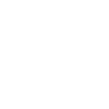
t = 0.00 s
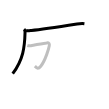
t = 2.25 s
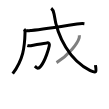
t = 4.50 s
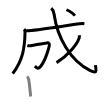
t = 6.50 s
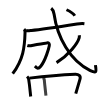
t = 8.75 s
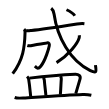
t = 11.00 s

The animated SVG that drew these frames (rendered in a browser with its animation timeline set to each time). Animation: 11 SMIL elements (animate=11); one cycle of 11.00 s.

<svg width="109px" height="109px" viewBox="0 0 px 109px" xmlns="http://www.w3.org/2000/svg" xmlns:xlink="http://www.w3.org/1999/xlink" xml:space="preserve" version="1.1"  baseProfile="full">
<path d="M24.07,29.12c0.8,0.8,1.01,1.85,0.97,3.43C24.67,47.12,23.25,59.5,12.7,73.62" style="fill:none;stroke:black;stroke-width:3;opacity:0">
  <animate attributeType="CSS" attributeName="opacity" from="0" to="1" begin="0s" dur="1s" repeatCount="0" fill="freeze" />
</path>
<path d="M26.02,30.52c1.47,0.44,3.92,0.07,5.38-0.06c5.9-0.55,32.77-4.44,45.63-6.46c2.45-0.38,5.34-0.62,7.38-0.34" style="fill:none;stroke:black;stroke-width:3;opacity:0">
  <animate attributeType="CSS" attributeName="opacity" from="0" to="1" begin="1s" dur="1s" repeatCount="0" fill="freeze" />
</path>
<path d="M27.34,45.51c1.16,0.37,2.76,0.28,3.45,0.15c6.33-1.12,14.04-2.7,16.1-2.78c2.29-0.1,2.75,0.96,2.4,2.97s-3.82,14.6-8.53,20.34c-2.51,3.06-3.51,2.31-5.91,0.02" style="fill:none;stroke:black;stroke-width:3;opacity:0">
  <animate attributeType="CSS" attributeName="opacity" from="0" to="1" begin="2s" dur="1s" repeatCount="0" fill="freeze" />
</path>
<path d="M51.2,8.25c1.78,1.37,2.48,3,2.89,5.94C57.25,37,70,60.75,90.33,70.59c6.83,3.31,6,0.59,5.11-5.47" style="fill:none;stroke:black;stroke-width:3;opacity:0">
  <animate attributeType="CSS" attributeName="opacity" from="0" to="1" begin="3s" dur="1s" repeatCount="0" fill="freeze" />
</path>
<path d="M79.3,35.28c0.07,0.66,0.14,1.7-0.13,2.64c-1.56,5.56-10.37,17.25-22.64,24.73" style="fill:none;stroke:black;stroke-width:3;opacity:0">
  <animate attributeType="CSS" attributeName="opacity" from="0" to="1" begin="4s" dur="1s" repeatCount="0" fill="freeze" />
</path>
<path d="M66.5,9.75c2.69,1.19,7.01,3.9,8.26,5.94" style="fill:none;stroke:black;stroke-width:3;opacity:0">
  <animate attributeType="CSS" attributeName="opacity" from="0" to="1" begin="5s" dur="1s" repeatCount="0" fill="freeze" />
</path>
<path d="M27.08,76.51c0.89,0.89,1.47,2,1.6,2.85c1.08,6.75,1.28,10.22,2.01,17.14" style="fill:none;stroke:black;stroke-width:3;opacity:0">
  <animate attributeType="CSS" attributeName="opacity" from="0" to="1" begin="6s" dur="1s" repeatCount="0" fill="freeze" />
</path>
<path d="M29.43,78.13c10.01-1.22,36.29-3.55,45.86-3.98C78.5,74,81,75.75,80,79.13c-1.56,5.28-2.88,9.99-4.24,14.5" style="fill:none;stroke:black;stroke-width:3;opacity:0">
  <animate attributeType="CSS" attributeName="opacity" from="0" to="1" begin="7s" dur="1s" repeatCount="0" fill="freeze" />
</path>
<path d="M43.14,77.6c0.57,0.57,1.08,1.42,1.15,2.23c0.58,6.92,1.01,9.18,1.65,15.85" style="fill:none;stroke:black;stroke-width:3;opacity:0">
  <animate attributeType="CSS" attributeName="opacity" from="0" to="1" begin="8s" dur="1s" repeatCount="0" fill="freeze" />
</path>
<path d="M60.33,76.11c0.78,0.78,1.06,1.58,0.98,2.66c-0.36,4.85-0.43,9.1-0.96,15.95" style="fill:none;stroke:black;stroke-width:3;opacity:0">
  <animate attributeType="CSS" attributeName="opacity" from="0" to="1" begin="9s" dur="1s" repeatCount="0" fill="freeze" />
</path>
<path d="M14.67,97.52c2.47,0.88,6.02,0.64,8.58,0.48c14.34-0.89,42-2.88,59.62-3.5c2.91-0.1,5.62,0.09,8.46,0.7" style="fill:none;stroke:black;stroke-width:3;opacity:0">
  <animate attributeType="CSS" attributeName="opacity" from="0" to="1" begin="10s" dur="1s" repeatCount="0" fill="freeze" />
</path>
</svg>
